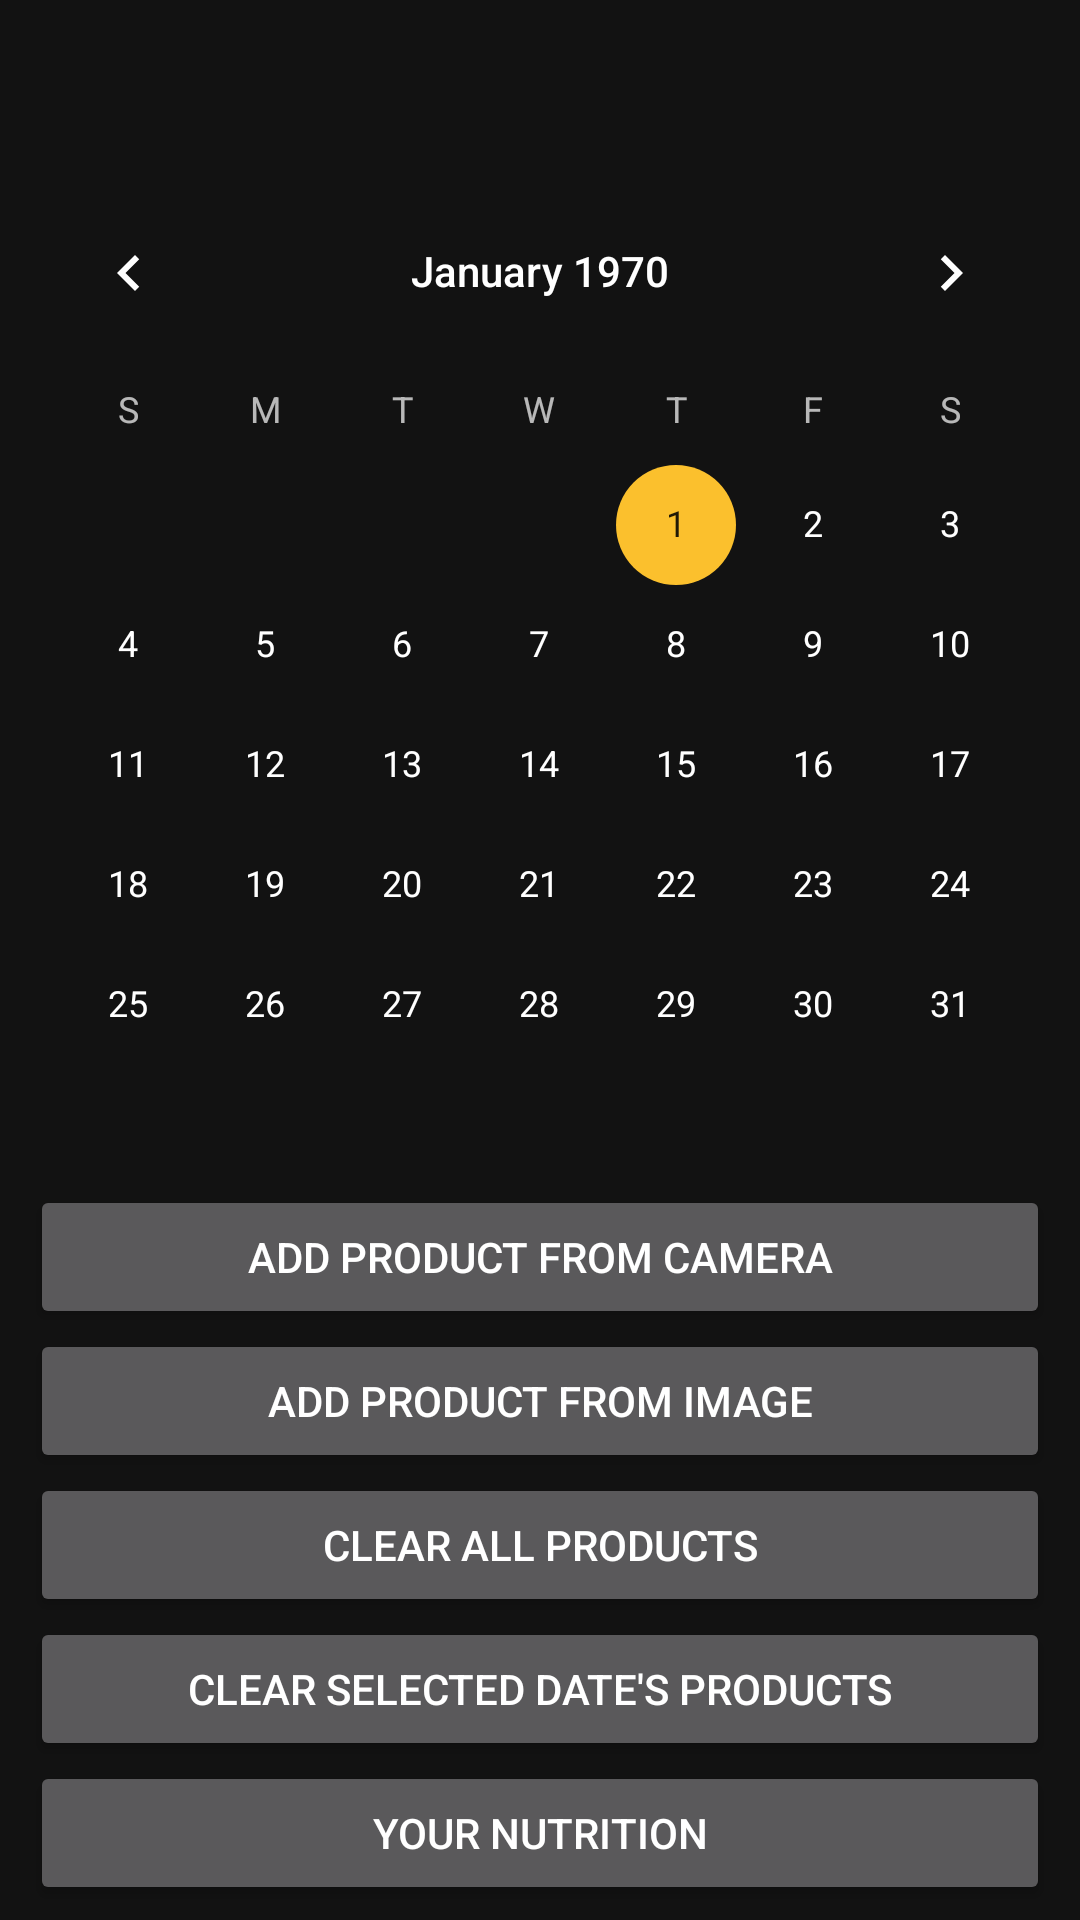

Produce the Android XML layout that renders to this screen, including the resource entries it uses.
<!-- AndroidManifest.xml: application theme AppTheme -->
<!-- res/layout/activity_main.xml -->
<?xml version="1.0" encoding="utf-8"?>
<androidx.constraintlayout.widget.ConstraintLayout
    xmlns:android="http://schemas.android.com/apk/res/android"
    xmlns:app="http://schemas.android.com/apk/res-auto"
    xmlns:tools="http://schemas.android.com/tools"
    android:layout_width="match_parent"
    android:layout_height="match_parent"
    tools:context=".MainActivity">
    <CalendarView
        android:id="@+id/cvCalendar"
        android:layout_width="match_parent"
        android:layout_height="wrap_content"
        app:layout_constraintBottom_toTopOf="@+id/btnAddProductCamera"/>
    <Button
        android:id="@+id/btnAddProductCamera"
        android:layout_width="match_parent"
        android:layout_height="wrap_content"
        android:layout_marginStart="10dp"
        android:layout_marginEnd="10dp"
        android:text="@string/add_product_from_camera"
        android:onClick="onAddProductCameraClick"
        app:layout_constraintStart_toStartOf="parent"
        app:layout_constraintEnd_toEndOf="parent"
        app:layout_constraintBottom_toTopOf="@+id/btnAddProductImage"/>
    <Button
        android:id="@+id/btnAddProductImage"
        android:layout_width="match_parent"
        android:layout_height="wrap_content"
        android:layout_marginStart="10dp"
        android:layout_marginEnd="10dp"
        android:text="@string/add_product_from_image"
        android:onClick="onAddProductImageClick"
        app:layout_constraintStart_toStartOf="parent"
        app:layout_constraintEnd_toEndOf="parent"
        app:layout_constraintBottom_toTopOf="@+id/btnClearAll"/>
    <Button
        android:id="@+id/btnClearAll"
        android:layout_width="match_parent"
        android:layout_height="wrap_content"
        android:layout_marginStart="10dp"
        android:layout_marginEnd="10dp"
        android:text="@string/clear_all_products"
        android:onClick="onClearAllClick"
        app:layout_constraintStart_toStartOf="parent"
        app:layout_constraintEnd_toEndOf="parent"
        app:layout_constraintBottom_toTopOf="@+id/btnClearSelected"/>
    <Button
        android:id="@+id/btnClearSelected"
        android:layout_width="match_parent"
        android:layout_height="wrap_content"
        android:layout_marginStart="10dp"
        android:layout_marginEnd="10dp"
        android:text="@string/clear_selected_products"
        android:onClick="onClearSelectedClick"
        app:layout_constraintStart_toStartOf="parent"
        app:layout_constraintEnd_toEndOf="parent"
        app:layout_constraintBottom_toTopOf="@+id/btnNutrition"/>
    <Button
        android:id="@+id/btnNutrition"
        android:layout_width="match_parent"
        android:layout_height="wrap_content"
        android:layout_marginStart="10dp"
        android:layout_marginEnd="10dp"
        android:layout_marginBottom="5dp"
        android:text="@string/your_nutrition"
        android:onClick="onNutritionClick"
        app:layout_constraintStart_toStartOf="parent"
        app:layout_constraintEnd_toEndOf="parent"
        app:layout_constraintBottom_toBottomOf="parent"/>
</androidx.constraintlayout.widget.ConstraintLayout>
<!-- resources referenced by this layout -->
<resources>
  <string name="add_product_from_camera">Add Product From Camera</string>
  <string name="add_product_from_image">Add Product From Image</string>
  <string name="clear_all_products">Clear All Products</string>
  <string name="clear_selected_products">Clear Selected Date\'s Products</string>
  <string name="your_nutrition">Your Nutrition</string>
  <style name="AppTheme" parent="Theme.MaterialComponents">
          <item name="colorPrimary">@color/colorPrimary</item>
          <item name="colorPrimaryVariant">@color/colorPrimaryVariant</item>
          <item name="colorOnPrimary">@color/colorOnPrimary</item>
          <item name="colorSecondary">@color/colorSecondary</item>
          <item name="colorSecondaryVariant">@color/colorSecondaryVariant</item>
          <item name="colorOnSecondary">@color/colorOnSecondary</item>
          <item name="android:colorBackground">@color/colorBackground</item>
          <item name="colorOnBackground">@color/colorOnBackground</item>
          <item name="colorSurface">@color/colorSurface</item>
          <item name="colorOnSurface">@color/colorOnSurface</item>
          <item name="colorError">@color/colorError</item>
          <item name="colorOnError">@color/colorOnError</item>
      </style>
  <color name="colorPrimary">#31205d</color>
  <color name="colorPrimaryVariant">#221938</color>
  <color name="colorOnPrimary">#FFFFFF</color>
  <color name="colorSecondary">#fbc02d</color>
  <color name="colorSecondaryVariant">#c49000</color>
  <color name="colorOnSecondary">#FFFFFF</color>
  <color name="colorBackground">#121212</color>
  <color name="colorOnBackground">#FFFFFF</color>
  <color name="colorSurface">#31205d</color>
  <color name="colorOnSurface">#FFFFFF</color>
  <color name="colorError">#732121</color>
  <color name="colorOnError">#FFFFFF</color>
</resources>
